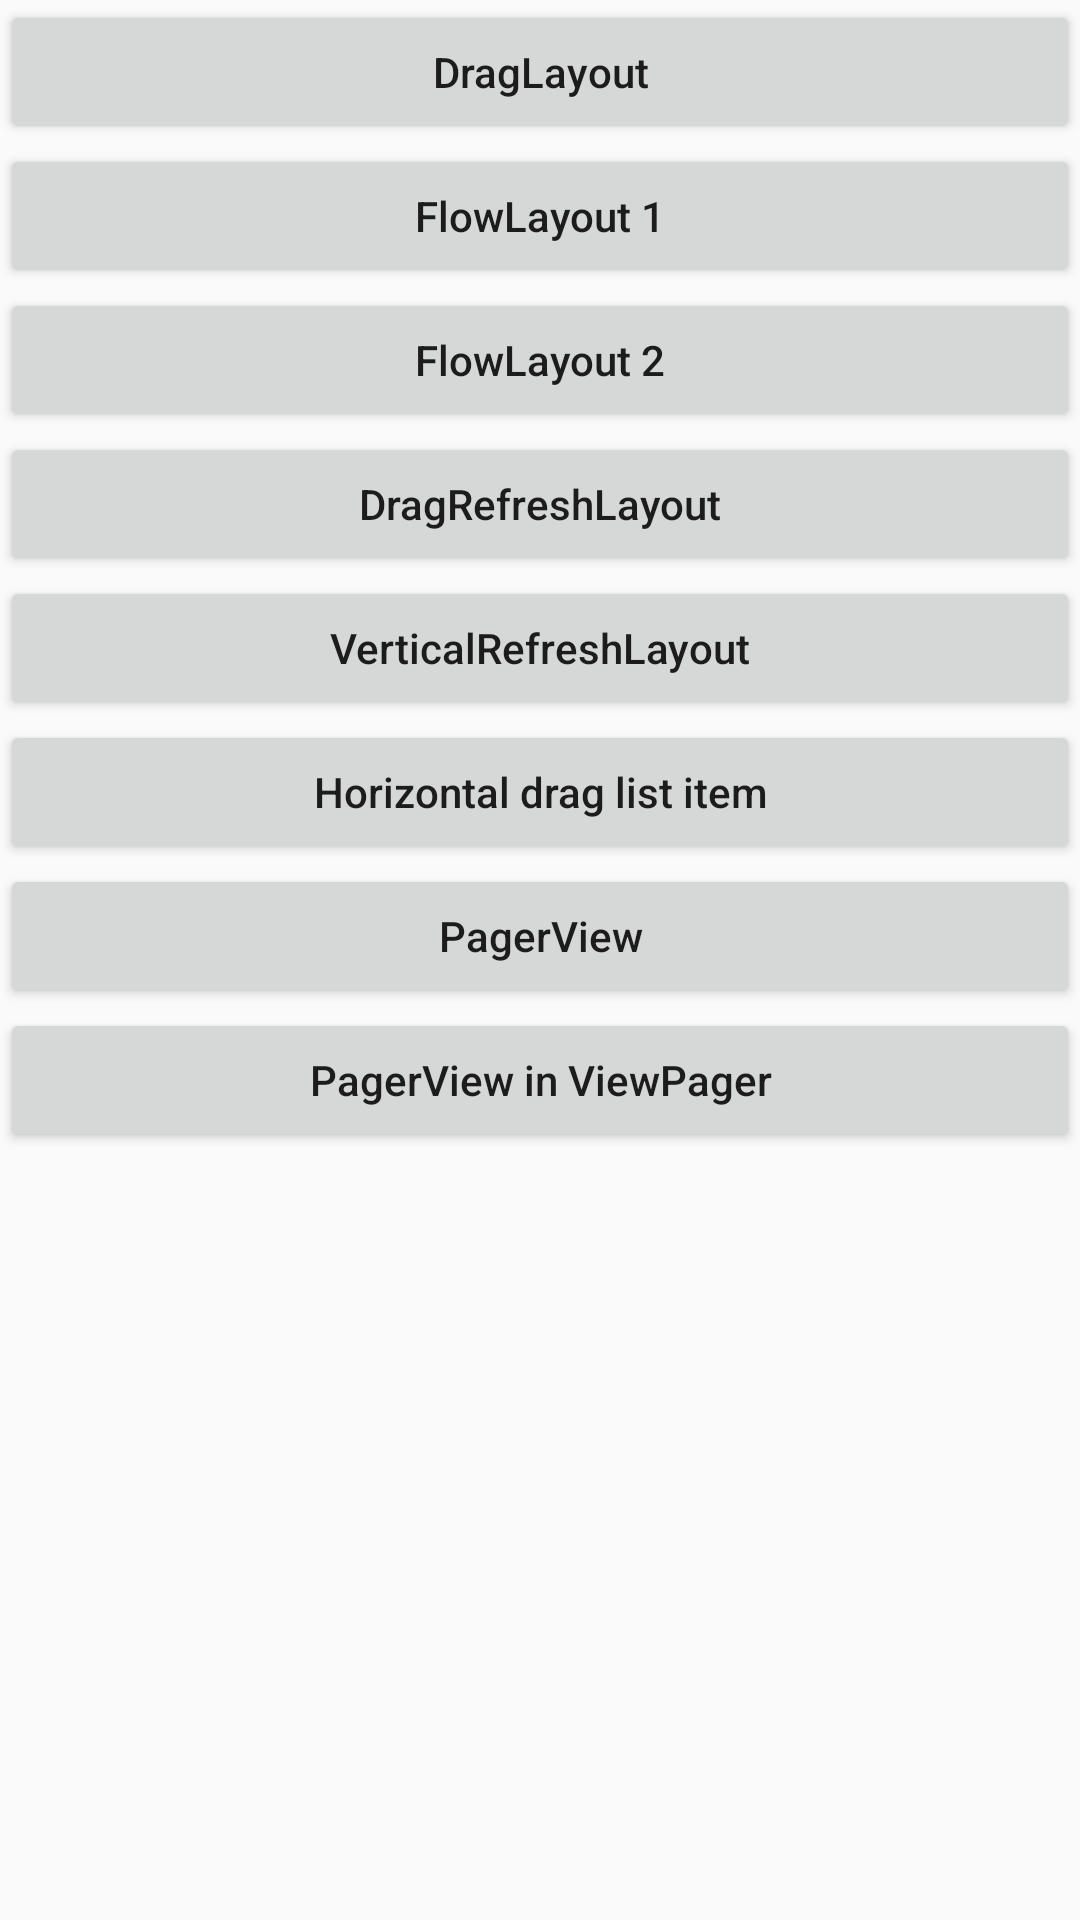

Android layout source for this screen:
<!-- AndroidManifest.xml: application theme AppTheme -->
<!-- res/layout/activity_main.xml -->
<?xml version="1.0" encoding="utf-8"?>
<ScrollView xmlns:android="http://schemas.android.com/apk/res/android"
    android:layout_width="match_parent"
    android:layout_height="match_parent"
    android:fitsSystemWindows="true">

    <LinearLayout
        android:layout_width="match_parent"
        android:layout_height="wrap_content"
        android:orientation="vertical">

        <Button
            android:id="@+id/btn_drag"
            android:layout_width="match_parent"
            android:layout_height="wrap_content"
            android:text="@string/btn_drag"
            android:textAllCaps="false" />

        <Button
            android:id="@+id/btn_flow"
            android:layout_width="match_parent"
            android:layout_height="wrap_content"
            android:text="@string/btn_flow"
            android:textAllCaps="false" />

        <Button
            android:id="@+id/btn_flow2"
            android:layout_width="match_parent"
            android:layout_height="wrap_content"
            android:text="@string/btn_flow2"
            android:textAllCaps="false" />

        <Button
            android:id="@+id/btn_drefresh"
            android:layout_width="match_parent"
            android:layout_height="wrap_content"
            android:text="@string/btn_drefresh"
            android:textAllCaps="false" />

        <Button
            android:id="@+id/btn_vrefresh"
            android:layout_width="match_parent"
            android:layout_height="wrap_content"
            android:text="@string/btn_vrefresh"
            android:textAllCaps="false" />

        <Button
            android:id="@+id/btn_hdli"
            android:layout_width="match_parent"
            android:layout_height="wrap_content"
            android:text="@string/btn_hdli"
            android:textAllCaps="false" />

        <Button
            android:id="@+id/btn_pagerview"
            android:layout_width="match_parent"
            android:layout_height="wrap_content"
            android:text="@string/btn_pagerview"
            android:textAllCaps="false" />

        <Button
            android:id="@+id/btn_pvinvp"
            android:layout_width="match_parent"
            android:layout_height="wrap_content"
            android:text="@string/btn_pvinvp"
            android:textAllCaps="false" />
    </LinearLayout>
</ScrollView>
<!-- resources referenced by this layout -->
<resources>
  <string name="btn_drag">DragLayout</string>
  <string name="btn_drefresh">DragRefreshLayout</string>
  <string name="btn_flow">FlowLayout 1</string>
  <string name="btn_flow2">FlowLayout 2</string>
  <string name="btn_hdli">Horizontal drag list item</string>
  <string name="btn_pagerview">PagerView</string>
  <string name="btn_pvinvp">PagerView in ViewPager</string>
  <string name="btn_vrefresh">VerticalRefreshLayout</string>
  <style name="AppTheme" parent="Theme.AppCompat.Light.DarkActionBar">
          
          <item name="colorPrimary">@color/colorPrimary</item>
          <item name="colorPrimaryDark">@color/colorPrimaryDark</item>
          <item name="colorAccent">@color/colorAccent</item>
          <item name="windowNoTitle">true</item>
          <item name="android:windowNoTitle">true</item>
      </style>
  <!-- not gathered from this repository: default colours our renderer supplied (Android Studio template values) -->
  <color name="colorPrimary">#FF6200EE</color>
  <color name="colorPrimaryDark">#FF3700B3</color>
  <color name="colorAccent">#FF03DAC5</color>
</resources>
